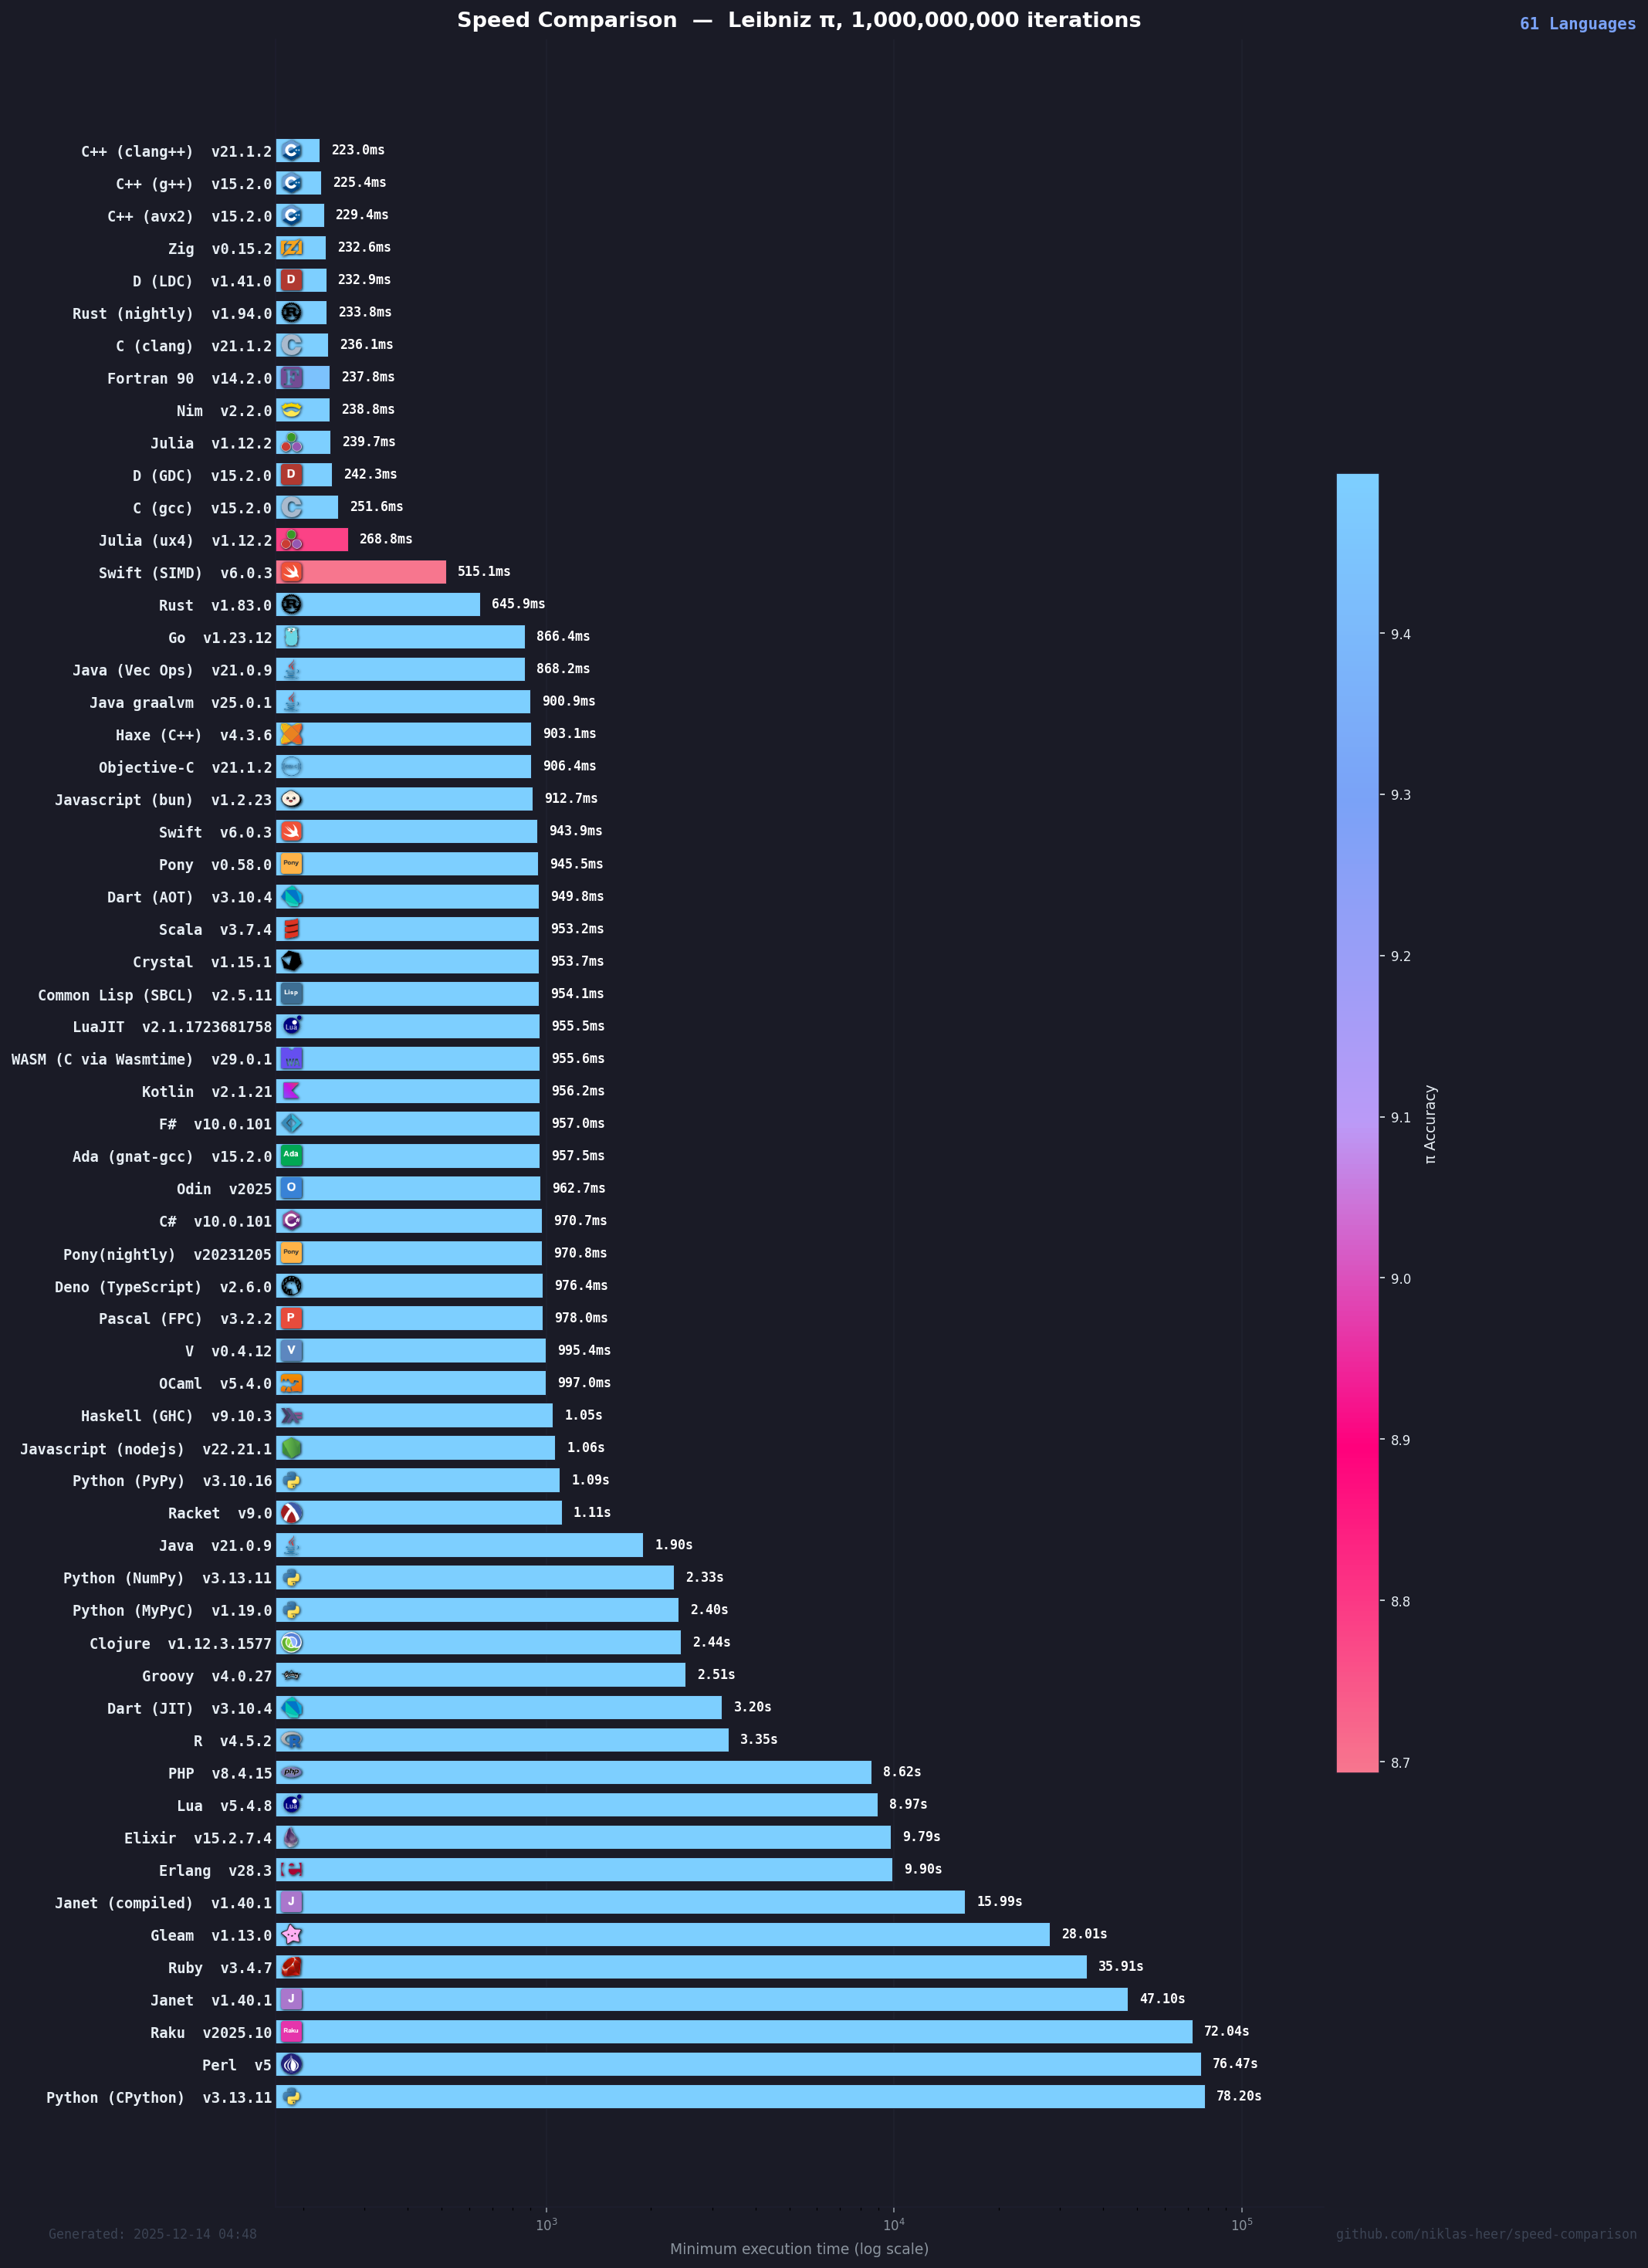

Source data for this figure (header and first rows):
name, target, version, median, min, max, accuracy
C++ (clang++), cpp-clang, 21.1.2, 223.9, 223, 224, 9.497
C++ (g++), cpp, 15.2.0, 226.4, 225.4, 227.2, 9.499
C++ (avx2), cpp-avx2, 15.2.0, 231, 229.4, 231.9, 9.497
Zig, zig, 0.15.2, 232.9, 232.6, 233.6, 9.497
D (LDC), d-ldc, 1.41.0, 234.3, 232.9, 234.4, 9.497
Rust (nightly), rust-nightly, 1.94.0, 234.7, 233.8, 235.6, 9.495
C (clang), c-clang, 21.1.2, 237.5, 236.1, 237.6, 9.497
Fortran 90, fortran, 14.2.0, 238.9, 237.8, 240.8, 9.44
Nim, nim, 2.2.0, 239.8, 238.8, 241.1, 9.495
Julia, julia, 1.12.2, 240.0, 239.7, 241.1, 9.498
D (GDC), d, 15.2.0, 243.5, 242.3, 243.5, 9.499
C (gcc), c, 15.2.0, 253.2, 251.6, 257.1, 9.499
Julia (ux4), julia-ux4, 1.12.2, 269.5, 268.8, 278.6, 8.784
Swift (SIMD), swift-simd, 6.0.3, 522, 515.1, 522.2, 8.693
Rust, rust, 1.83.0, 648.8, 645.9, 649.4, 9.498
Go, go, 1.23.12, 871.7, 866.4, 875.5, 9.496
Java (Vec Ops), java-vecops, 21.0.9, 872.1, 868.2, 897.1, 9.499
Java graalvm, java-graalvm, 25.0.1, 905, 900.9, 907.3, 9.496
Haxe (C++), haxe, 4.3.6, 904.6, 903.1, 907.1, 9.496
Objective-C, objc, 21.1.2, 908.5, 906.4, 908.6, 9.496
Javascript (bun), bunjs, 1.2.23, 912.8, 912.7, 914.5, 9.498
Swift, swift, 6.0.3, 949.6, 943.9, 954.0, 9.496
Pony, pony, 0.58.0, 946.3, 945.5, 952.6, 9.498
Dart (AOT), dart-aot, 3.10.4, 950.2, 949.8, 961.6, 9.498
Scala, scala, 3.7.4, 953.8, 953.2, 960.1, 9.498
Crystal, crystal, 1.15.1, 969.5, 953.7, 983.2, 9.496
Common Lisp (SBCL), sbcl, 2.5.11, 955.8, 954.1, 971.9, 9.498
LuaJIT, luajit, 2.1.1723681758, 956.2, 955.5, 958.2, 9.496
WASM (C via Wasmtime), wasm, 29.0.1, 958, 955.6, 962.9, 9.498
Kotlin, kotlin, 2.1.21, 963.9, 956.2, 972.9, 9.498
F#, fs, 10.0.101, 968.7, 957, 970.7, 9.498
Ada (gnat-gcc), ada, 15.2.0, 965.8, 957.5, 971.3, 9.496
Odin, odin, 2025, 974.8, 962.7, 975.5, 9.498
C#, cs, 10.0.101, 974.5, 970.7, 976.1, 9.498
Pony(nightly), pony-nightly, 20231205, 976.5, 970.8, 979.5, 9.498
Deno (TypeScript), deno, 2.6.0, 983.9, 976.4, 1013, 9.498
Pascal (FPC), pascal, 3.2.2, 980.1, 978, 999, 9.498
V, v, 0.4.12, 995.4, 995.4, 1004, 9.498
OCaml, ocaml, 5.4.0, 1008, 997, 1018, 9.497
Haskell (GHC), haskell, 9.10.3, 1177, 1046, 1191, 9.498
Javascript (nodejs), nodejs, 22.21.1, 1419, 1061, 1451, 9.498
Python (PyPy), pypy, 3.10.16, 1093, 1092, 1112, 9.496
Racket, racket, 9.0, 1110, 1107, 1111, 9.496
Java, java, 21.0.9, 1907, 1900, 1917, 9.496
Python (NumPy), cpython-numpy, 3.13.11, 2460, 2333, 3866, 9.497
Python (MyPyC), mypyc, 1.19.0, 2398, 2397, 2400, 9.498
Clojure, clj, 1.12.3.1577, 2462, 2442, 2468, 9.498
Groovy, groovy, 4.0.27, 2515, 2515, 2537, 9.496
Dart (JIT), dart, 3.10.4, 3249, 3203, 3252, 9.498
R, r, 4.5.2, 3360, 3352, 3463, 9.497
PHP, php, 8.4.15, 8626, 8622, 8660, 9.496
Lua, lua, 5.4.8, 8980, 8968, 8983, 9.496
Elixir, elixir, 15.2.7.4, 10055, 9794, 11637, 9.496
Erlang, erlang, 28.3, 10002, 9904, 10103, 9.496
Janet (compiled), janet-compiled, 1.40.1, 16048, 15993, 16158, 9.496
Gleam, gleam, 1.13.0, 28051, 28007, 28120, 9.498
Ruby, ruby, 3.4.7, 35964, 35910, 37485, 9.496
Janet, janet, 1.40.1, 47210, 47104, 54129, 9.496
Raku, raku, 2025, 74448, 72044, 75966, 9.496
Perl, perl, 5, 76793, 76473, 77628, 9.496
... 1 more rows
